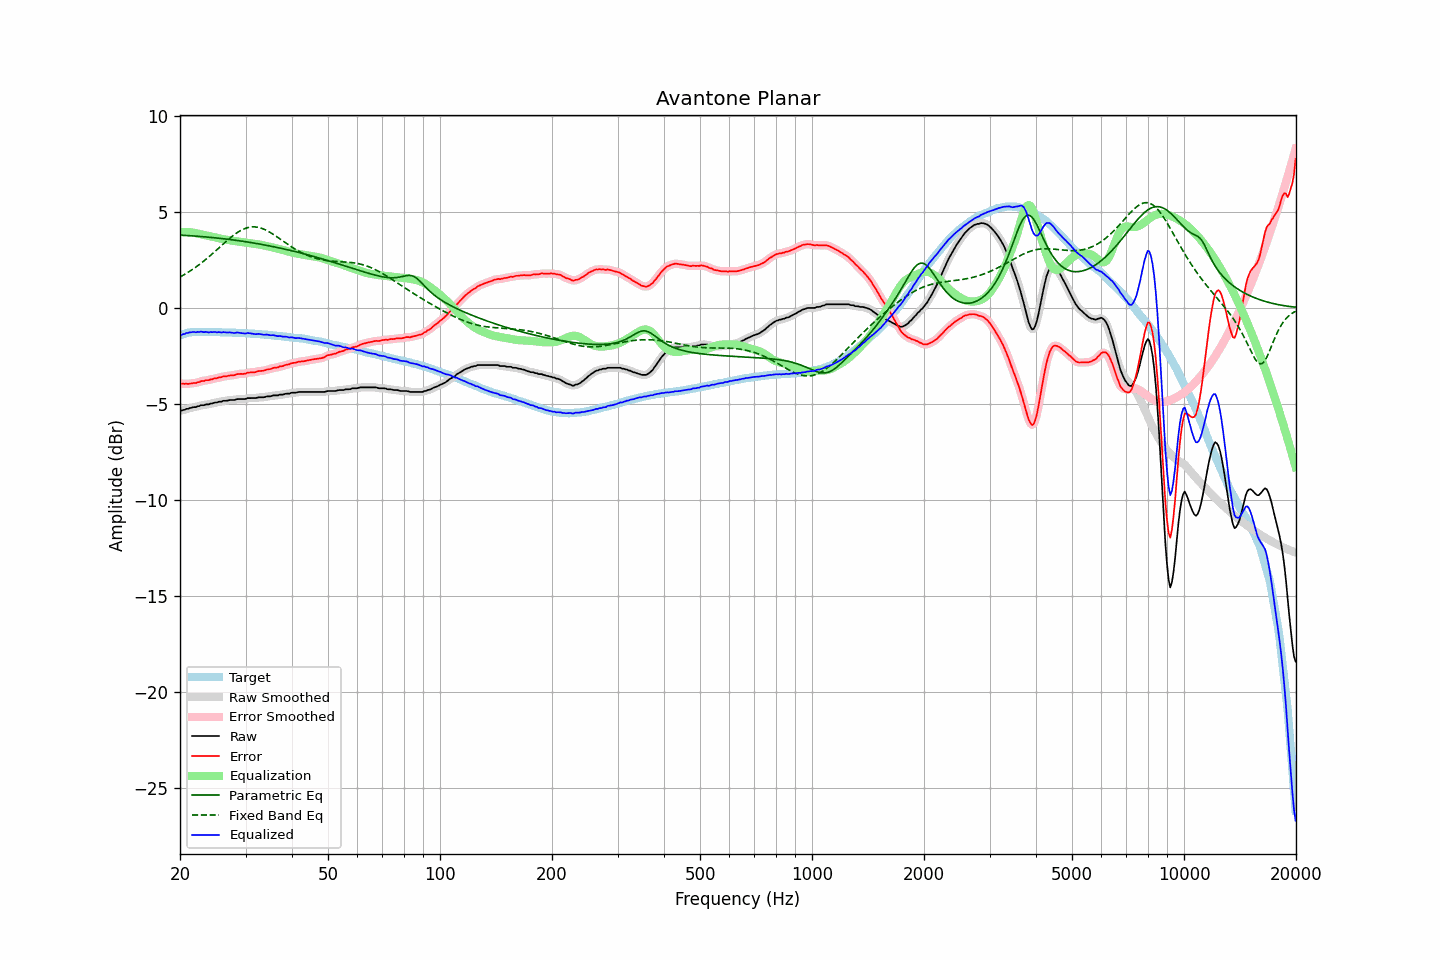

The table this chart was drawn from, first rows:
frequency, raw, error, smoothed, error_smoothed, equalization, parametric_eq, fixed_band_eq, equalized_raw, equalized_smoothed, target
20.00, -5.36, -3.93, -5.36, -3.93, 3.94, 3.79, 1.61, -1.42, -1.43, -1.43
20.20, -5.35, -3.95, -5.34, -3.95, 3.95, 3.79, 1.66, -1.40, -1.40, -1.40
20.40, -5.32, -3.95, -5.32, -3.95, 3.95, 3.79, 1.71, -1.37, -1.37, -1.37
20.61, -5.31, -3.96, -5.30, -3.96, 3.96, 3.78, 1.75, -1.35, -1.35, -1.35
20.81, -5.26, -3.94, -5.27, -3.96, 3.96, 3.78, 1.80, -1.30, -1.32, -1.32
21.02, -5.26, -3.97, -5.25, -3.96, 3.95, 3.77, 1.86, -1.31, -1.30, -1.29
21.23, -5.22, -3.94, -5.22, -3.95, 3.95, 3.76, 1.91, -1.27, -1.28, -1.28
21.44, -5.21, -3.94, -5.20, -3.94, 3.94, 3.76, 1.96, -1.27, -1.26, -1.27
21.66, -5.18, -3.92, -5.19, -3.93, 3.93, 3.75, 2.02, -1.25, -1.26, -1.26
21.87, -5.17, -3.91, -5.17, -3.92, 3.91, 3.75, 2.08, -1.26, -1.26, -1.26
22.09, -5.17, -3.92, -5.16, -3.90, 3.90, 3.74, 2.14, -1.27, -1.26, -1.25
22.31, -5.12, -3.87, -5.13, -3.88, 3.88, 3.74, 2.20, -1.24, -1.26, -1.25
22.54, -5.12, -3.87, -5.11, -3.86, 3.86, 3.73, 2.26, -1.26, -1.25, -1.25
22.76, -5.07, -3.82, -5.09, -3.83, 3.84, 3.72, 2.32, -1.23, -1.25, -1.25
22.99, -5.07, -3.81, -5.07, -3.81, 3.82, 3.71, 2.39, -1.25, -1.25, -1.26
23.22, -5.07, -3.81, -5.05, -3.79, 3.80, 3.71, 2.46, -1.27, -1.25, -1.26
23.45, -5.03, -3.77, -5.05, -3.78, 3.78, 3.70, 2.53, -1.25, -1.26, -1.26
23.69, -5.03, -3.77, -5.03, -3.77, 3.76, 3.69, 2.60, -1.27, -1.26, -1.26
23.92, -5.03, -3.77, -5.01, -3.75, 3.75, 3.69, 2.67, -1.28, -1.26, -1.26
24.16, -4.98, -3.73, -5.00, -3.74, 3.73, 3.68, 2.74, -1.25, -1.27, -1.25
24.40, -4.98, -3.73, -4.97, -3.71, 3.71, 3.67, 2.81, -1.27, -1.26, -1.25
24.65, -4.95, -3.69, -4.95, -3.69, 3.69, 3.66, 2.89, -1.26, -1.26, -1.26
24.89, -4.93, -3.67, -4.94, -3.67, 3.67, 3.65, 2.96, -1.26, -1.26, -1.26
25.14, -4.93, -3.66, -4.92, -3.65, 3.65, 3.64, 3.04, -1.28, -1.26, -1.27
25.39, -4.89, -3.62, -4.90, -3.64, 3.63, 3.63, 3.11, -1.26, -1.27, -1.27
25.65, -4.89, -3.62, -4.89, -3.62, 3.61, 3.63, 3.19, -1.28, -1.27, -1.27
25.91, -4.88, -3.60, -4.87, -3.59, 3.60, 3.62, 3.27, -1.28, -1.27, -1.28
26.16, -4.84, -3.56, -4.86, -3.58, 3.58, 3.61, 3.34, -1.26, -1.27, -1.28
26.43, -4.84, -3.56, -4.84, -3.56, 3.57, 3.60, 3.42, -1.27, -1.27, -1.28
26.69, -4.84, -3.56, -4.83, -3.55, 3.55, 3.59, 3.49, -1.29, -1.27, -1.28
26.96, -4.82, -3.54, -4.82, -3.54, 3.54, 3.58, 3.56, -1.28, -1.28, -1.28
27.23, -4.80, -3.52, -4.81, -3.53, 3.53, 3.57, 3.63, -1.27, -1.28, -1.28
27.50, -4.80, -3.52, -4.80, -3.52, 3.51, 3.55, 3.70, -1.29, -1.29, -1.28
27.77, -4.80, -3.51, -4.80, -3.51, 3.50, 3.54, 3.77, -1.30, -1.30, -1.29
28.05, -4.80, -3.51, -4.79, -3.49, 3.49, 3.53, 3.83, -1.31, -1.30, -1.29
28.33, -4.76, -3.46, -4.77, -3.47, 3.48, 3.52, 3.89, -1.28, -1.29, -1.30
28.62, -4.75, -3.45, -4.76, -3.45, 3.47, 3.51, 3.95, -1.29, -1.29, -1.30
28.90, -4.75, -3.45, -4.75, -3.44, 3.45, 3.50, 4.00, -1.30, -1.29, -1.30
29.19, -4.75, -3.43, -4.75, -3.44, 3.44, 3.49, 4.05, -1.31, -1.31, -1.32
29.48, -4.75, -3.44, -4.75, -3.44, 3.43, 3.47, 4.09, -1.32, -1.33, -1.31
29.78, -4.75, -3.43, -4.74, -3.43, 3.41, 3.46, 4.13, -1.34, -1.33, -1.32
30.08, -4.74, -3.42, -4.73, -3.41, 3.40, 3.45, 4.16, -1.34, -1.33, -1.32
30.38, -4.70, -3.37, -4.71, -3.39, 3.39, 3.44, 4.18, -1.31, -1.32, -1.33
30.68, -4.70, -3.37, -4.70, -3.37, 3.38, 3.42, 4.20, -1.32, -1.32, -1.33
30.99, -4.70, -3.36, -4.70, -3.36, 3.37, 3.41, 4.22, -1.33, -1.33, -1.34
31.30, -4.70, -3.36, -4.70, -3.36, 3.35, 3.39, 4.22, -1.35, -1.35, -1.34
31.61, -4.70, -3.36, -4.70, -3.35, 3.34, 3.38, 4.22, -1.36, -1.36, -1.34
31.93, -4.70, -3.34, -4.69, -3.34, 3.33, 3.37, 4.22, -1.37, -1.36, -1.36
32.24, -4.68, -3.31, -4.68, -3.32, 3.32, 3.35, 4.21, -1.36, -1.36, -1.37
32.57, -4.66, -3.29, -4.67, -3.30, 3.31, 3.34, 4.19, -1.35, -1.36, -1.37
32.89, -4.66, -3.29, -4.66, -3.29, 3.29, 3.32, 4.17, -1.37, -1.37, -1.37
33.22, -4.66, -3.28, -4.66, -3.28, 3.28, 3.31, 4.14, -1.38, -1.38, -1.38
33.55, -4.66, -3.28, -4.65, -3.27, 3.26, 3.29, 4.11, -1.40, -1.39, -1.38
33.89, -4.64, -3.25, -4.64, -3.24, 3.24, 3.28, 4.07, -1.40, -1.40, -1.39
34.23, -4.61, -3.21, -4.62, -3.22, 3.22, 3.26, 4.03, -1.39, -1.40, -1.40
34.57, -4.61, -3.20, -4.61, -3.20, 3.20, 3.24, 3.99, -1.41, -1.41, -1.41
34.92, -4.61, -3.19, -4.60, -3.18, 3.18, 3.23, 3.94, -1.43, -1.41, -1.42
35.27, -4.59, -3.17, -4.59, -3.16, 3.16, 3.21, 3.89, -1.43, -1.42, -1.42
35.62, -4.56, -3.13, -4.57, -3.14, 3.14, 3.19, 3.84, -1.42, -1.43, -1.43
35.97, -4.56, -3.11, -4.56, -3.12, 3.12, 3.18, 3.78, -1.44, -1.44, -1.45
... 635 more rows
